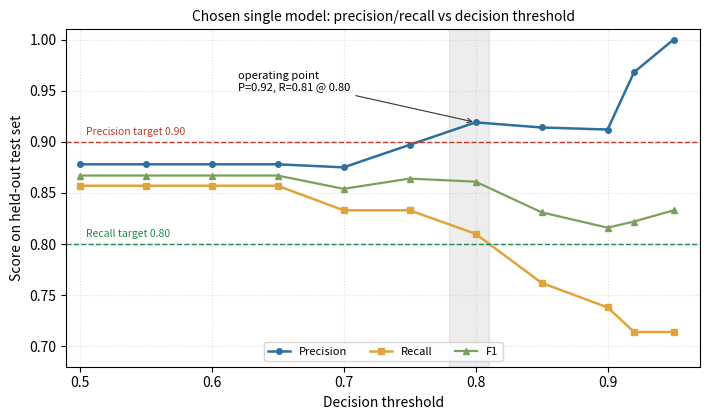

Write Python code to recreate this figure.
#!/usr/bin/env python3
"""Threshold sweep for the chosen single relevance model (held-out test set).
Numbers from 04_evaluate.py on model_single_deberta. Justifies the operating
point: a decision threshold near 0.80 satisfies both targets (P>=0.90, R>=0.80).
Produces fig_threshold_sweep.png.
"""
import matplotlib
matplotlib.use("Agg")
import matplotlib.pyplot as plt

thr = [0.50, 0.55, 0.60, 0.65, 0.70, 0.75, 0.80, 0.85, 0.90, 0.92, 0.95]
P   = [0.878, 0.878, 0.878, 0.878, 0.875, 0.897, 0.919, 0.914, 0.912, 0.968, 1.000]
R   = [0.857, 0.857, 0.857, 0.857, 0.833, 0.833, 0.810, 0.762, 0.738, 0.714, 0.714]
F1  = [0.867, 0.867, 0.867, 0.867, 0.854, 0.864, 0.861, 0.831, 0.816, 0.822, 0.833]

fig, ax = plt.subplots(figsize=(7.2, 4.3))
ax.plot(thr, P,  "-o", color="#2E6F9E", lw=1.8, ms=4, label="Precision")
ax.plot(thr, R,  "-s", color="#E1A33B", lw=1.8, ms=4, label="Recall")
ax.plot(thr, F1, "-^", color="#7BA05B", lw=1.6, ms=4, label="F1")

# target lines
ax.axhline(0.90, color="#C0392B", ls="--", lw=1.0)
ax.axhline(0.80, color="#1F8A4C", ls="--", lw=1.0)
ax.text(0.505, 0.905, "Precision target 0.90", color="#C0392B", fontsize=7.5, va="bottom")
ax.text(0.505, 0.805, "Recall target 0.80",    color="#1F8A4C", fontsize=7.5, va="bottom")

# window where both targets are met, and the operating point
ax.axvspan(0.78, 0.81, color="#000000", alpha=0.07)
ax.annotate("operating point\nP=0.92, R=0.81 @ 0.80",
            xy=(0.80, 0.919), xytext=(0.62, 0.95),
            fontsize=8, ha="left",
            arrowprops=dict(arrowstyle="->", lw=0.8, color="#333333"))

ax.set_xlabel("Decision threshold")
ax.set_ylabel("Score on held-out test set")
ax.set_xlim(0.49, 0.97)
ax.set_ylim(0.68, 1.01)
ax.set_title("Chosen single model: precision/recall vs decision threshold", fontsize=10)
ax.legend(loc="lower center", fontsize=8, ncol=3)
ax.grid(ls=":", alpha=0.4)
fig.tight_layout()
fig.savefig("fig_threshold_sweep.png", dpi=150)
print("wrote fig_threshold_sweep.png")
